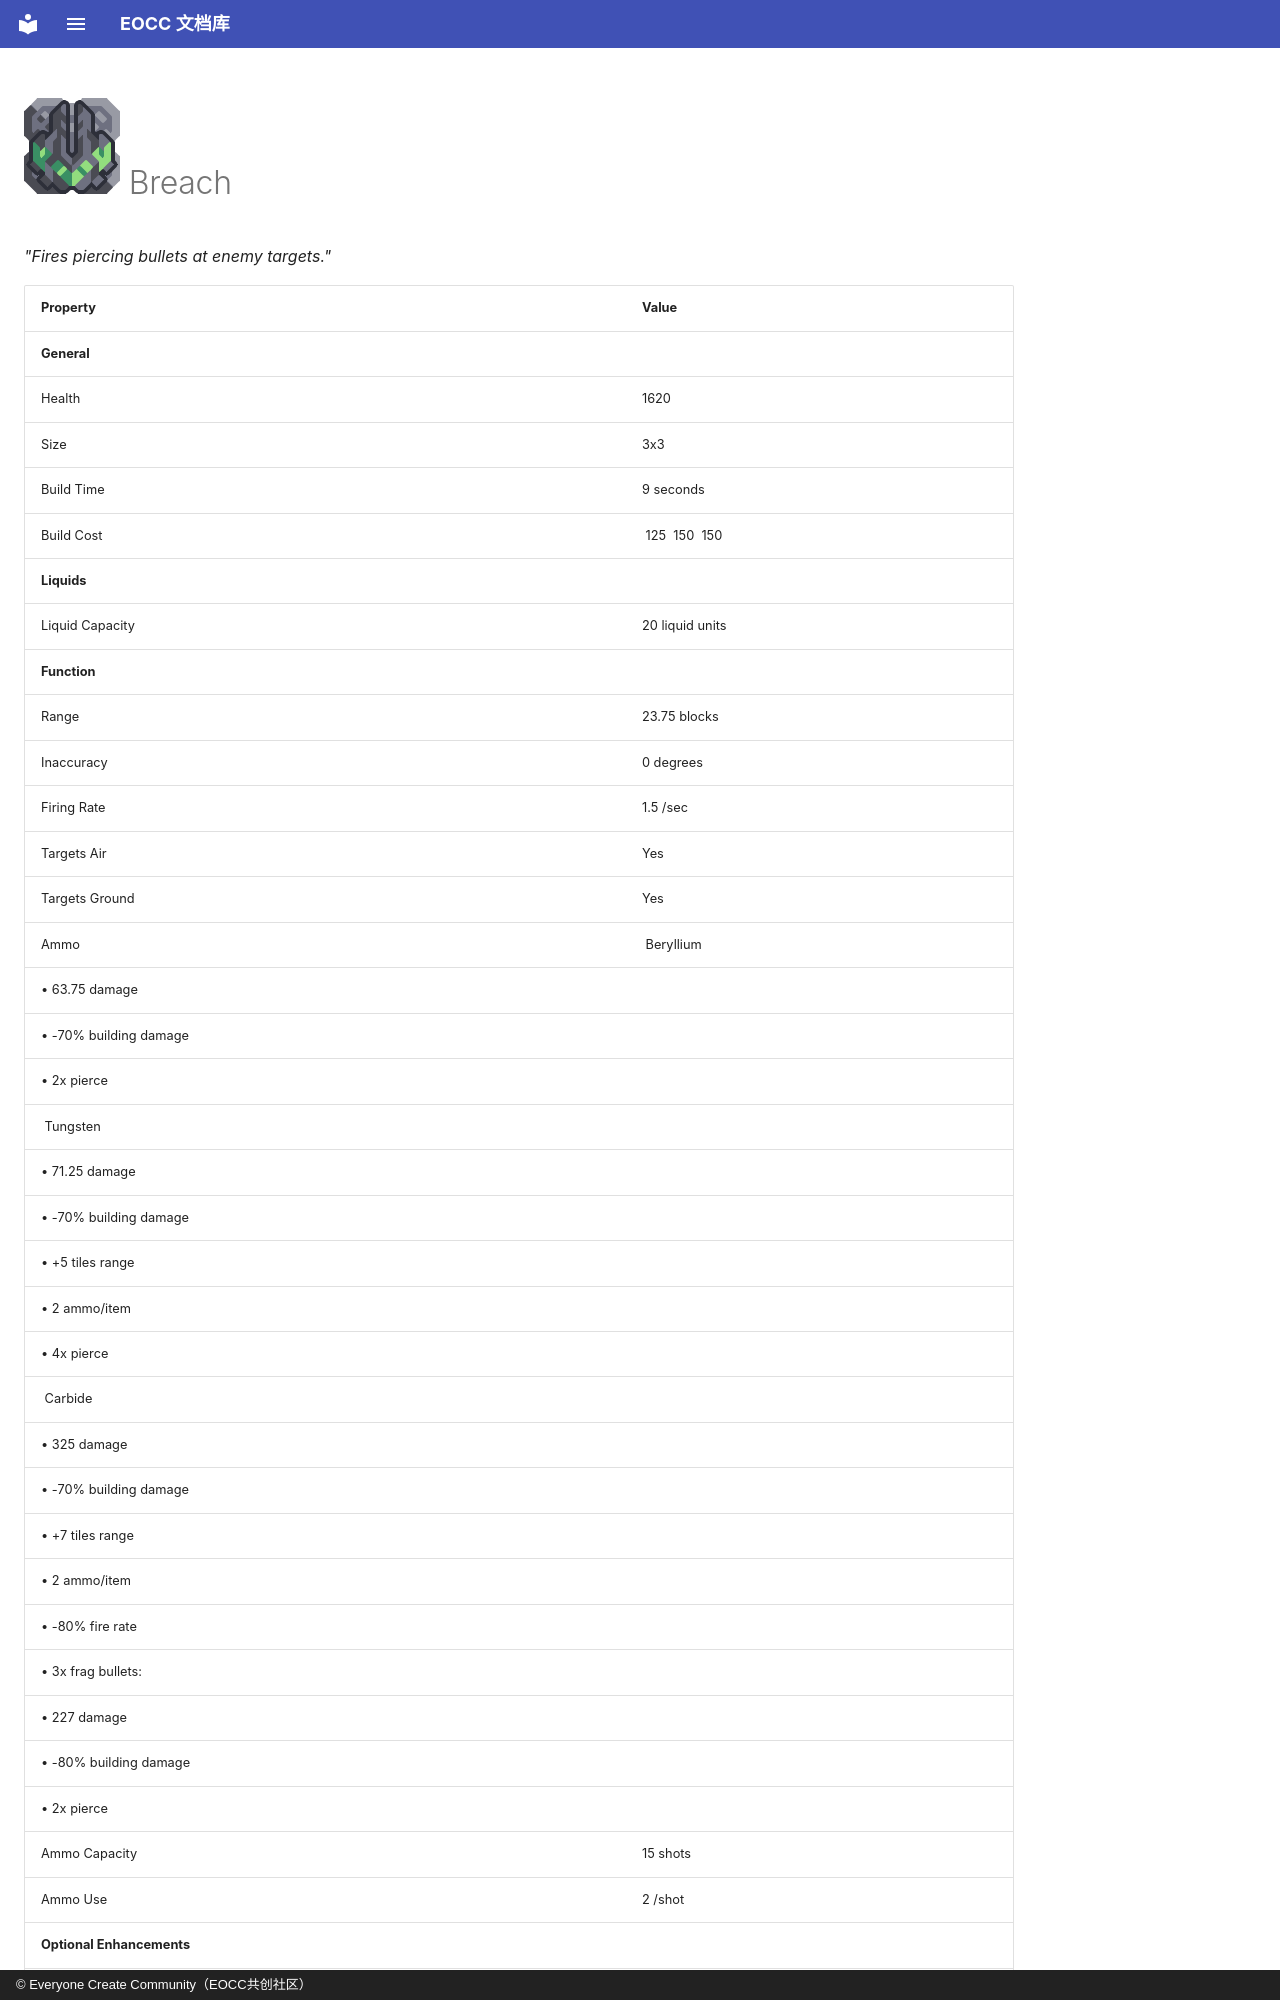

repository: eoccc/eoccc.github.io · page: wiki/mindustry/en/content/blocks/turret/367-breach/index.html · generator: mkdocs · copyright: © Everyone Create Community（EOCC共创社区）

# <img src="../../../../../../../ext/img/mindustry/block-breach-ui.png" alt=""> Breach

*"Fires piercing bullets at enemy targets."*

| Property | Value |
|---|---|
| **General** |  |
| Health | 1620 |
| Size | 3x3 |
| Build Time | 9  seconds |
| Build Cost | [<img src="../../../../../../../ext/img/mindustry/item-graphite.png" alt="">](/wiki/content/items/3-graphite) 125 [<img src="../../../../../../../ext/img/mindustry/item-silicon.png" alt="">](/wiki/content/items/9-silicon) 150 [<img src="../../../../../../../ext/img/mindustry/item-beryllium.png" alt="">](/wiki/content/items/16-beryllium) 150 |
| **Liquids** |  |
| Liquid Capacity | 20  liquid units |
| **Function** |  |
| Range | 23.75  blocks |
| Inaccuracy | 0  degrees |
| Firing Rate | 1.5 /sec |
| Targets Air | Yes |
| Targets Ground | Yes |
| Ammo | [<img src="../../../../../../../ext/img/mindustry/item-beryllium.png" alt="">](/wiki/content/items/16-beryllium) Beryllium
 • 63.75 damage
 • -70% building damage
 • 2x pierce
[<img src="../../../../../../../ext/img/mindustry/item-tungsten.png" alt="">](/wiki/content/items/17-tungsten) Tungsten
 • 71.25 damage
 • -70% building damage
 • +5 tiles range
 • 2 ammo/item
 • 4x pierce
[<img src="../../../../../../../ext/img/mindustry/item-carbide.png" alt="">](/wiki/content/items/19-carbide) Carbide
 • 325 damage
 • -70% building damage
 • +7 tiles range
 • 2 ammo/item
 • -80% fire rate
 • 3x frag bullets:
 • 227 damage
 • -80% building damage
 • 2x pierce |
| Ammo Capacity | 15  shots |
| Ammo Use | 2 /shot |
| **Optional Enhancements** |  |
| Booster | [<img src="../../../../../../../ext/i
